2-way image classification set "datasetcnn_crop_fromfile" from GitHub (Juliapluum/Kitkat); label vocabulary: chicken, not chicken.

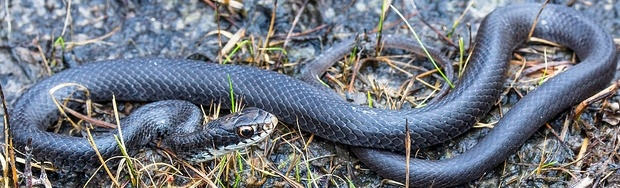
Label: not chicken

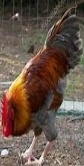
Label: chicken

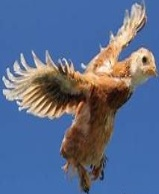
Label: chicken

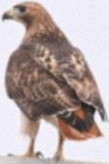
Label: not chicken

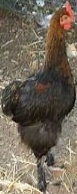
Label: chicken

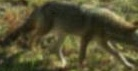
Label: not chicken
